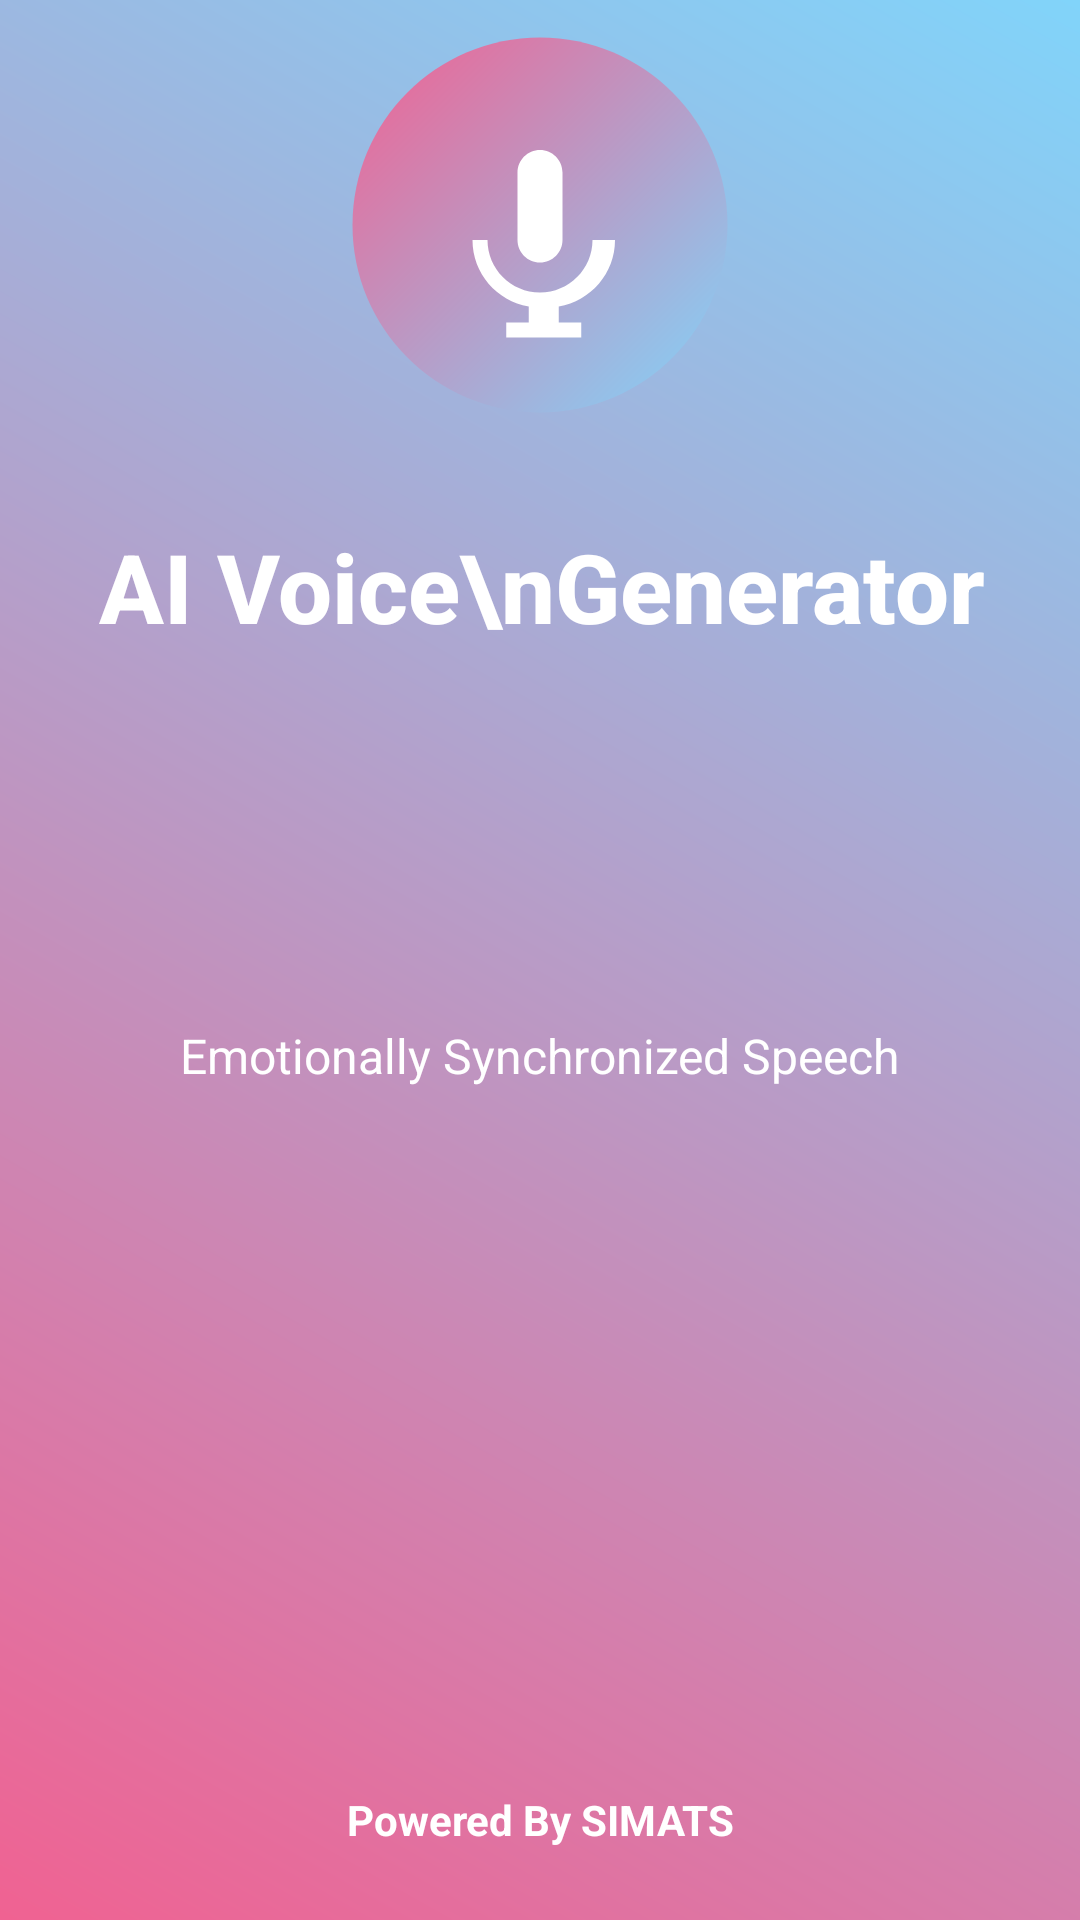

Android layout source for this screen:
<!-- AndroidManifest.xml: application theme Theme.AIDUB -->
<!-- res/layout/activity_splash.xml -->
<?xml version="1.0" encoding="utf-8"?>
<androidx.constraintlayout.widget.ConstraintLayout xmlns:android="http://schemas.android.com/apk/res/android"
    xmlns:app="http://schemas.android.com/apk/res-auto"
    xmlns:tools="http://schemas.android.com/tools"
    android:layout_width="match_parent"
    android:layout_height="match_parent"
    android:background="@drawable/bg_splash_gradient"
    tools:context=".SplashActivity">

    
    <ImageView
        android:id="@+id/iv_mic"
        android:layout_width="150dp"
        android:layout_height="150dp"
        android:contentDescription="@string/app_name"
        android:src="@drawable/ic_mic_gradient"
        app:layout_constraintTop_toTopOf="parent"
        app:layout_constraintBottom_toTopOf="@+id/tv_title"
        app:layout_constraintStart_toStartOf="parent"
        app:layout_constraintEnd_toEndOf="parent"
        app:layout_constraintVertical_chainStyle="packed" />

    

    

    

    <TextView
        android:id="@+id/tv_title"
        android:layout_width="wrap_content"
        android:layout_height="wrap_content"
        android:layout_marginTop="24dp"
        android:fontFamily="sans-serif-medium"
        android:text="AI Voice\nGenerator"
        android:textAlignment="center"
        android:textColor="@color/white"
        android:textSize="32sp"
        android:textStyle="bold"
        app:layout_constraintBottom_toTopOf="@id/tv_subtitle"
        app:layout_constraintEnd_toEndOf="parent"
        app:layout_constraintHorizontal_bias="0.513"
        app:layout_constraintStart_toStartOf="parent"
        app:layout_constraintTop_toBottomOf="@id/iv_mic" />

    <TextView
        android:id="@+id/tv_subtitle"
        android:layout_width="wrap_content"
        android:layout_height="wrap_content"
        android:layout_marginTop="124dp"
        android:text="Emotionally Synchronized Speech"
        android:textColor="@color/white"
        android:textSize="16sp"
        app:layout_constraintEnd_toEndOf="parent"
        app:layout_constraintStart_toStartOf="parent"
        app:layout_constraintTop_toBottomOf="@id/tv_title" />

    <TextView
        android:id="@+id/tv_powered_by"
        android:layout_width="wrap_content"
        android:layout_height="wrap_content"
        android:layout_marginBottom="24dp"
        android:text="Powered By SIMATS"
        android:textColor="@color/white"
        android:textSize="14sp"
        android:textStyle="bold"
        app:layout_constraintBottom_toBottomOf="parent"
        app:layout_constraintStart_toStartOf="parent"
        app:layout_constraintEnd_toEndOf="parent" />

</androidx.constraintlayout.widget.ConstraintLayout>
<!-- resources referenced by this layout -->
<resources>
  <color name="white">#FFFFFFFF</color>
  <!-- drawable bg_splash_gradient (drawable) -->
  <?xml version="1.0" encoding="utf-8"?>
  <shape xmlns:android="http://schemas.android.com/apk/res/android"
      android:shape="rectangle">
      <gradient
          android:startColor="@color/peony"
          android:endColor="@color/pool"
          android:angle="45"
          android:type="linear" />
  </shape>
  <!-- drawable ic_mic_gradient (drawable) -->
  <vector xmlns:android="http://schemas.android.com/apk/res/android"
      xmlns:aapt="http://schemas.android.com/aapt"
      android:width="120dp"
      android:height="120dp"
      android:viewportWidth="120"
      android:viewportHeight="120">
    <path
        android:pathData="M30,60a30,30 0 1,0 60,0a30,30 0 1,0 -60,0z"
        android:strokeWidth="1"
        android:fillColor="#00000000"
        android:strokeColor="#00000000"/>
    <group>
      <clip-path
          android:pathData="M10,60c0,-27.61 22.39,-50 50,-50s50,22.39 50,50s-22.39,50 -50,50s-50,-22.39 -50,-50z"/>
      <path
          android:pathData="M0,0h120v120h-120z">
        <aapt:attr name="android:fillColor">
          <gradient 
              android:startY="10" 
              android:startX="10" 
              android:endY="110" 
              android:endX="110" 
              android:type="linear">
            <item android:offset="0" android:color="#F06292"/>
            <item android:offset="1" android:color="#81D4FA"/>
          </gradient>
        </aapt:attr>
      </path>
    </group>
    <path
        android:fillColor="#ffffff"
        android:pathData="M60,40c-3.31,0 -6,2.69 -6,6v18c0,3.31 2.69,6 6,6s6,-2.69 6,-6V46C66,42.69 63.31,40 60,40zM74,64c0,7.73 -6.27,14 -14,14s-14,-6.27 -14,-14H42c0,8.87 6.45,16.27 15,17.74V86h-6v4h20v-4h-6v-4.26C73.55,80.27 80,72.87 80,64H74z"/>
  </vector>
  <string name="app_name">AI DUB</string>
  <style name="Theme.AIDUB" parent="Base.Theme.AIDUB" />
  <color name="peony">#F06292</color>
  <color name="pool">#81D4FA</color>
  <style name="Base.Theme.AIDUB" parent="Theme.Material3.DayNight.NoActionBar">
          
          <item name="colorPrimary">@color/peony</item>
          <item name="colorPrimaryVariant">@color/peony_dark</item>
          <item name="colorOnPrimary">@color/white</item>
          <item name="colorSecondary">@color/pool</item>
          <item name="colorSecondaryVariant">@color/pool_dark</item>
          <item name="colorOnSecondary">@color/black</item>
          
          <item name="android:statusBarColor">@color/peony_dark</item>
      </style>
  <color name="peony_dark">#E91E63</color>
  <color name="pool_dark">#4FC3F7</color>
  <color name="black">#FF000000</color>
</resources>
